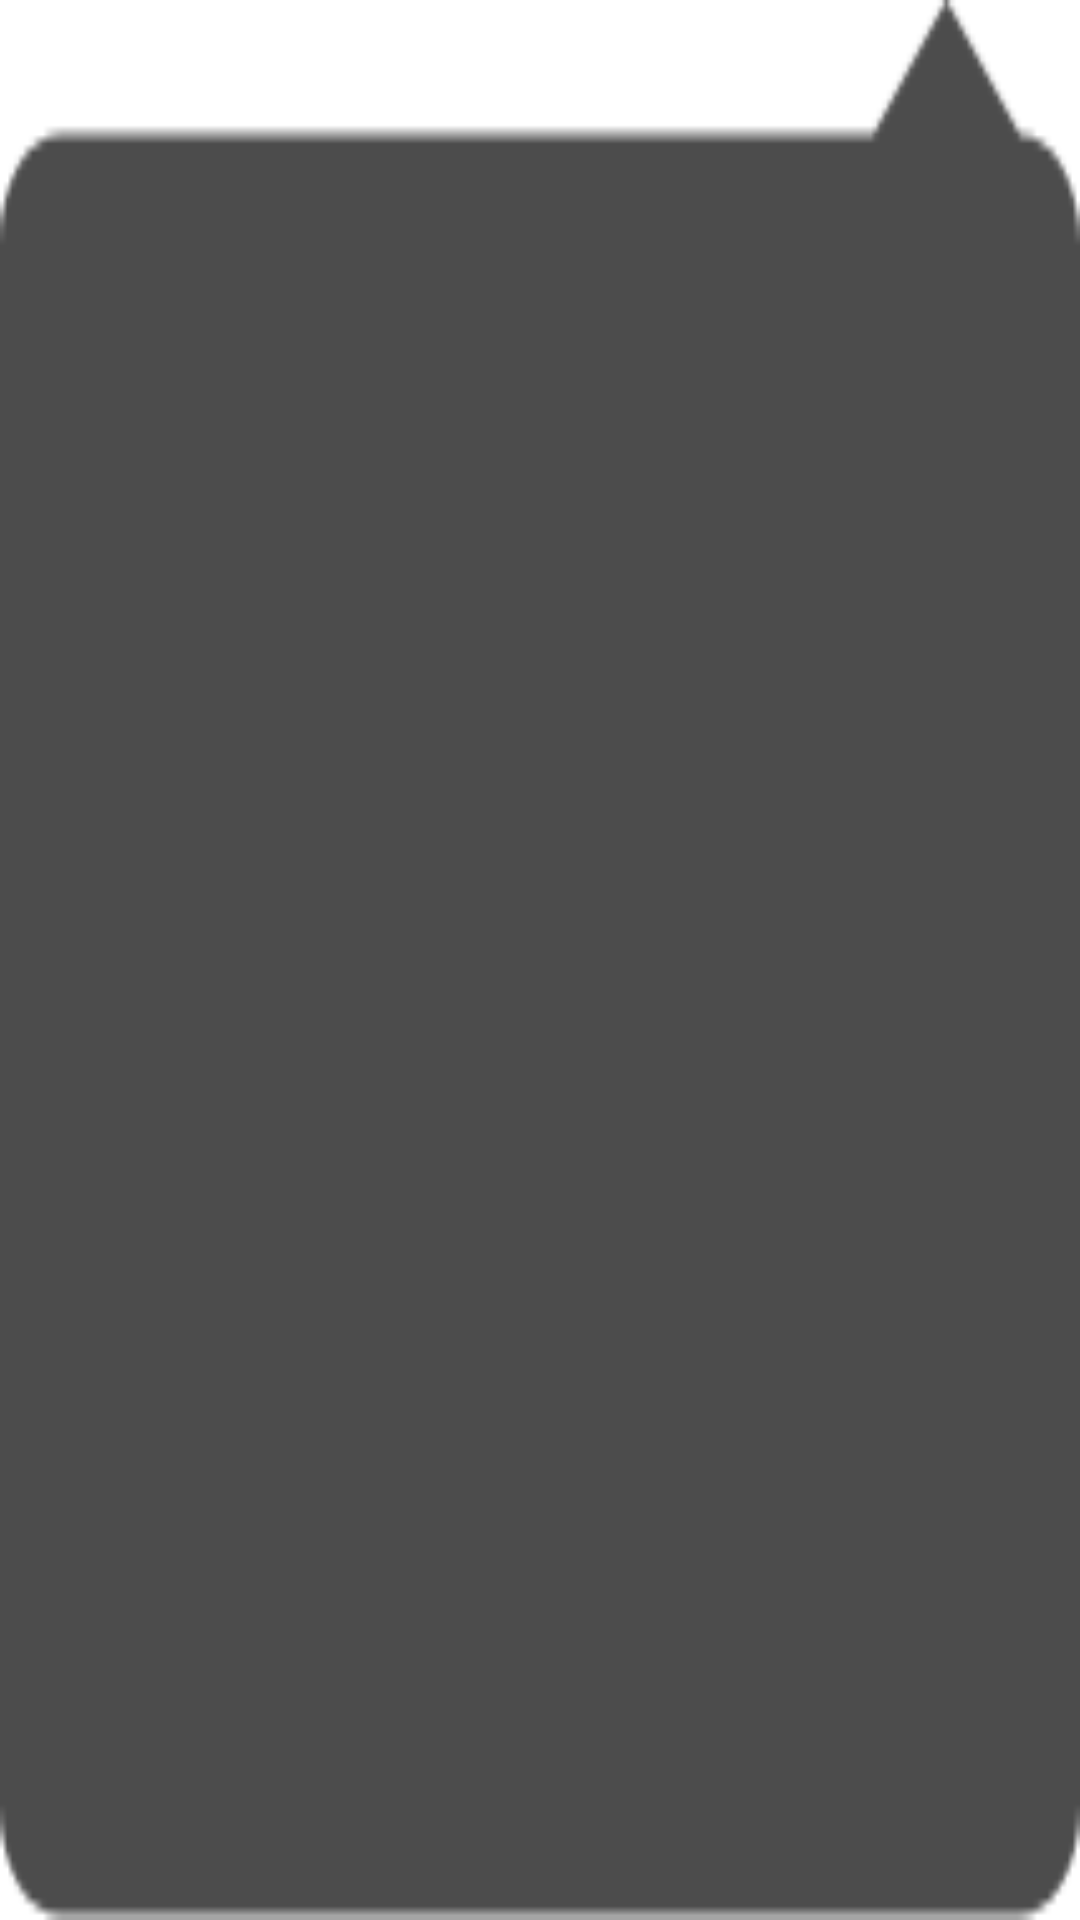

Here is an Android app screen rendered from its layout file. Give the layout XML and the strings, colors and styles it references.
<!-- AndroidManifest.xml: application theme AppTheme -->
<!-- res/layout/custom_guide_view_right_top.xml -->
<?xml version="1.0" encoding="utf-8"?>
<RelativeLayout
    xmlns:android="http://schemas.android.com/apk/res/android"
    android:layout_width="wrap_content"
    android:layout_height="wrap_content"
    android:background="@mipmap/guide_view_top_bg"
    android:orientation="vertical">


    
    <TextView
        android:layout_margin="20dp"
        android:id="@+id/id_iv_tip"
        android:layout_width="wrap_content"
        android:layout_height="wrap_content"
        android:layout_centerHorizontal="true"
        android:text="引导TXT"
        android:textColor="@color/white"/>

    <ImageView
        android:id="@+id/iv_known"
        android:layout_width="wrap_content"
        android:layout_height="wrap_content"
        android:layout_below="@id/id_iv_tip"
        android:src="@mipmap/jt_known"
        android:layout_centerHorizontal="true"
        android:layout_marginTop="10dp"
        android:paddingRight="10dp"
        android:onClick="clickKnown"/>

</RelativeLayout>


<!-- resources referenced by this layout -->
<resources>
  <color name="white">#ffffff</color>
  <!-- mipmap guide_view_top_bg: png bitmap (mipmap-xxxhdpi, 1230 bytes) -->
  <style name="AppTheme" parent="AppBaseTheme">
  
      </style>
  <style name="AppBaseTheme" parent="Theme.AppCompat.Light.DarkActionBar">
          
          <item name="android:textAllCaps">false</item>
          <item name="android:windowActionBar">false</item>
          <item name="windowActionBar">false</item>
          <item name="windowNoTitle">true</item>
          <item name="colorPrimary">@color/colorPrimary</item>
          <item name="colorPrimaryDark">@color/colorPrimaryDark</item>
          <item name="colorAccent">@color/colorAccent</item>
          <item name="android:windowIsTranslucent">true</item>
          <item name="android:windowBackground">@android:color/transparent</item>
  
      </style>
  <color name="colorPrimary">#008577</color>
  <color name="colorPrimaryDark">#00574B</color>
  <color name="colorAccent">#D81B60</color>
</resources>
